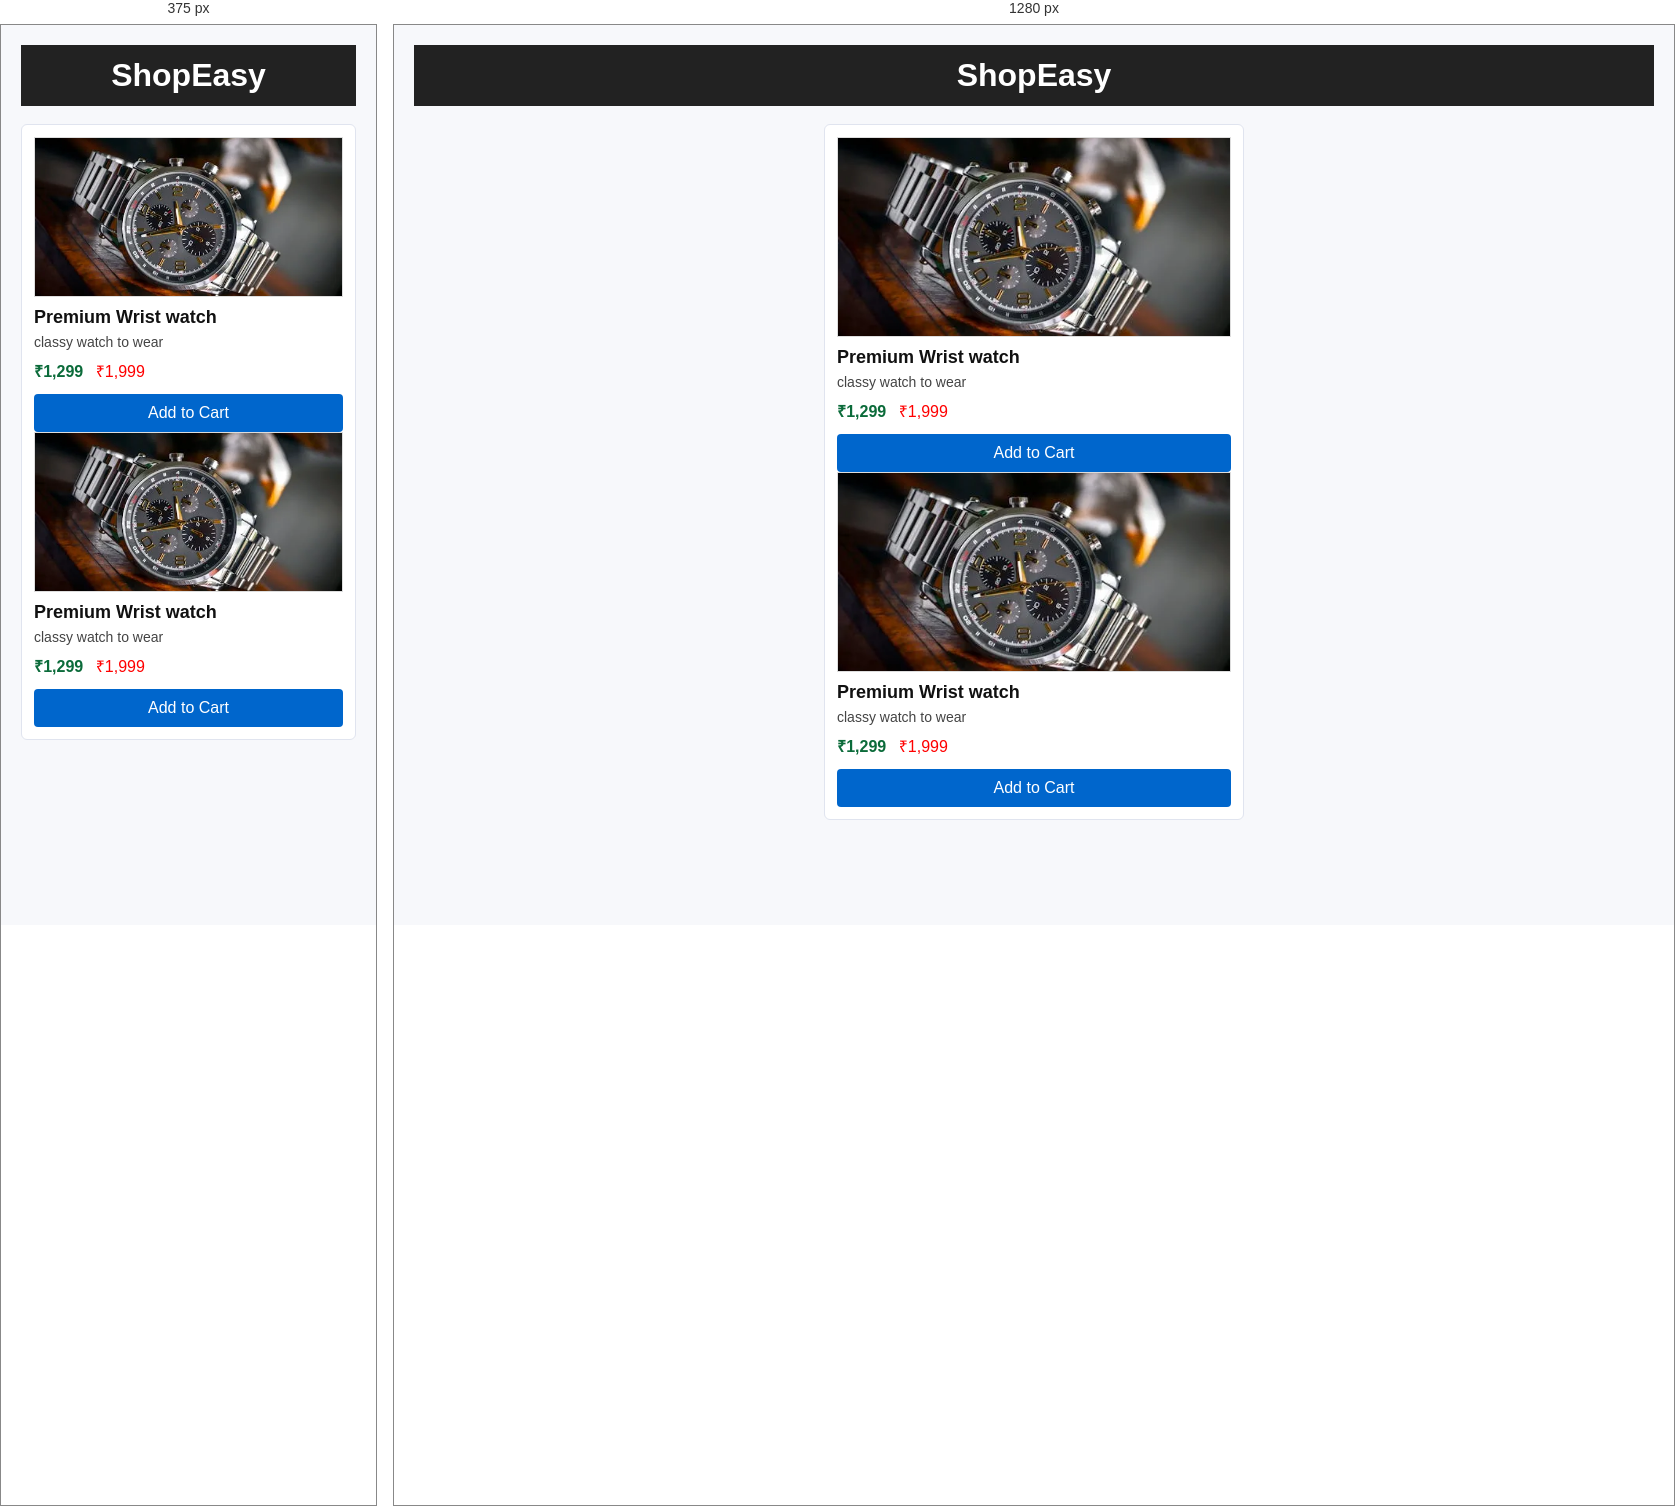
Rendered at 375 px and 1280 px, left to right.

<!-- file: watches.html -->
<!DOCTYPE html>
<html lang="en">
<head>
<meta charset="utf-8">
<title>Product Page - Wristwatch</title>
<link rel="stylesheet" href="watchesstyle.css">
</head>

<body>

<header class="site-header">
    <h1>ShopEasy</h1>
</header>

<main class="container">
    <section class="product-card">

        <img class="product-image" 
             src="wristwatch1.webp" 
             alt="Product">

        <h2 class="product-title">Premium Wrist watch</h2>

        <p class="product-desc">
            classy watch to wear
        </p>

        <div class="price-row">
            <span class="price">₹1,299</span>
            <span class="old-price">₹1,999</span>
        </div>

        <button class="add-cart">Add to Cart</button>

          <img class="product-image" 
             src="wristwatch1.webp" 
             alt="Product">

        <h2 class="product-title">Premium Wrist watch</h2>

        <p class="product-desc">
            classy watch to wear
        </p>

        <div class="price-row">
            <span class="price">₹1,299</span>
            <span class="old-price">₹1,999</span>
        </div>

        <button class="add-cart">Add to Cart</button>

    </section>
</main>

</body>
</html>


/* @media block from watchesstyle.css */
@media (max-width: 420px) {
    .product-image {
        height: 160px;
    }
}